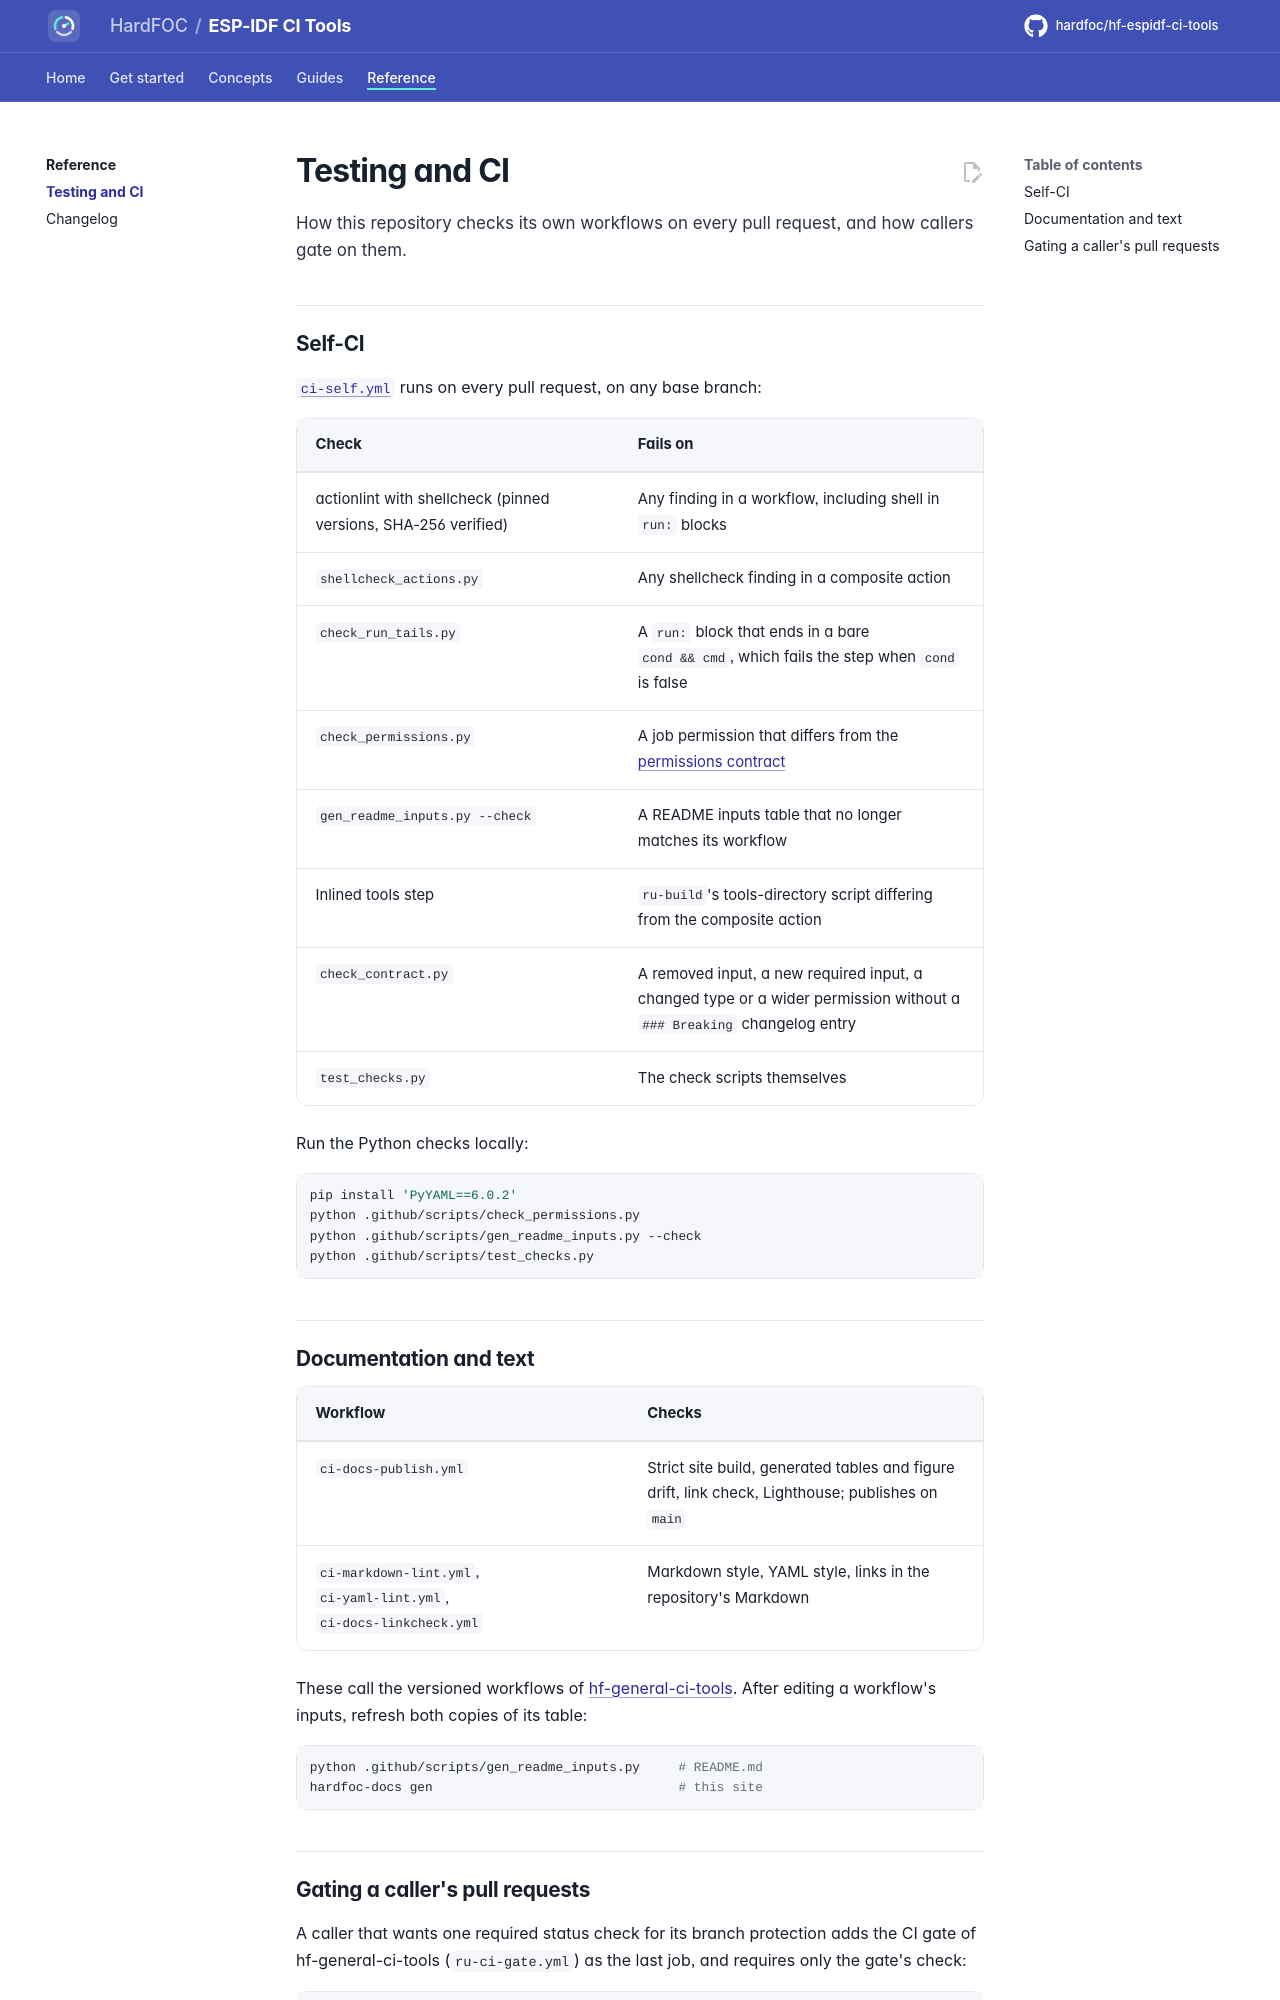

repository: hardfoc/hf-espidf-ci-tools · page: dev/testing/index.html · generator: mkdocs

# Testing and CI

How this repository checks its own workflows on every pull request, and how callers gate on them.

## Self-CI

[`ci-self.yml`](../.github/workflows/ci-self.yml) runs on every pull request, on any base branch:

| Check | Fails on |
| --- | --- |
| actionlint with shellcheck (pinned versions, SHA-256 verified) | Any finding in a workflow, including shell in `run:` blocks |
| `shellcheck_actions.py` | Any shellcheck finding in a composite action |
| `check_run_tails.py` | A `run:` block that ends in a bare `cond && cmd`, which fails the step when `cond` is false |
| `check_permissions.py` | A job permission that differs from the [permissions contract](permissions.md) |
| `gen_readme_inputs.py --check` | A README inputs table that no longer matches its workflow |
| Inlined tools step | `ru-build`'s tools-directory script differing from the composite action |
| `check_contract.py` | A removed input, a new required input, a changed type or a wider permission without a `### Breaking` changelog entry |
| `test_checks.py` | The check scripts themselves |

Run the Python checks locally:

```bash
pip install 'PyYAML==6.0.2'
python .github/scripts/check_permissions.py
python .github/scripts/gen_readme_inputs.py --check
python .github/scripts/test_checks.py
```

## Documentation and text

| Workflow | Checks |
| --- | --- |
| `ci-docs-publish.yml` | Strict site build, generated tables and figure drift, link check, Lighthouse; publishes on `main` |
| `ci-markdown-lint.yml`, `ci-yaml-lint.yml`, `ci-docs-linkcheck.yml` | Markdown style, YAML style, links in the repository's Markdown |

These call the versioned workflows of [hf-general-ci-tools](https://github.com/hardfoc/hf-general-ci-tools).
After editing a workflow's inputs, refresh both copies of its table:

```bash
python .github/scripts/gen_readme_inputs.py     # README.md
hardfoc-docs gen                                # this site
```
